Labelled photos from "gemstone", an image-classification folder in minh-me/train-model. The possible labels are: alexandrite, almandine, amazonite, amber, amethyst, ametrine, andalusite, andradite, aquamarine, green aventurine, yellow aventurine, benitoite, golden beryl, bixbite, bloodstone, blue lace agate, carnelian, cats eye, chalcedony, blue chalcedony, chrome diopside, chrysoberyl, chrysocolla, chrysoprase, citrine, coral, danburite, diamond, diaspore, dumortierite, emerald, fluorite, red garnet, goshenite, grossular, hessonite, hiddenite, iolite, jade, jasper, kunzite, kyanite, labradorite, lapis lazuli, larimar, malachite, moonstone, morganite, black onyx, green onyx, red onyx, opal, pearl, peridot, prehnite, pyrite, pyrope, beer quartz, lemon quartz, rose quartz, rutilated quartz, smoky quartz, rhodochrosite, rhodolite, rhodonite, ruby, blue sapphire, pink sapphire, purple sapphire, yellow sapphire, scapolite, serpentine, sodalite, spessartite, sphene, spinel, spodumene, sunstone, tanzanite, tigers eye, topaz, tourmaline, tsavorite, turquoise, variscite, zircon, zoisite.

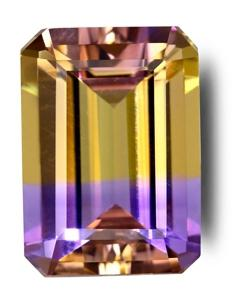
Label: ametrine

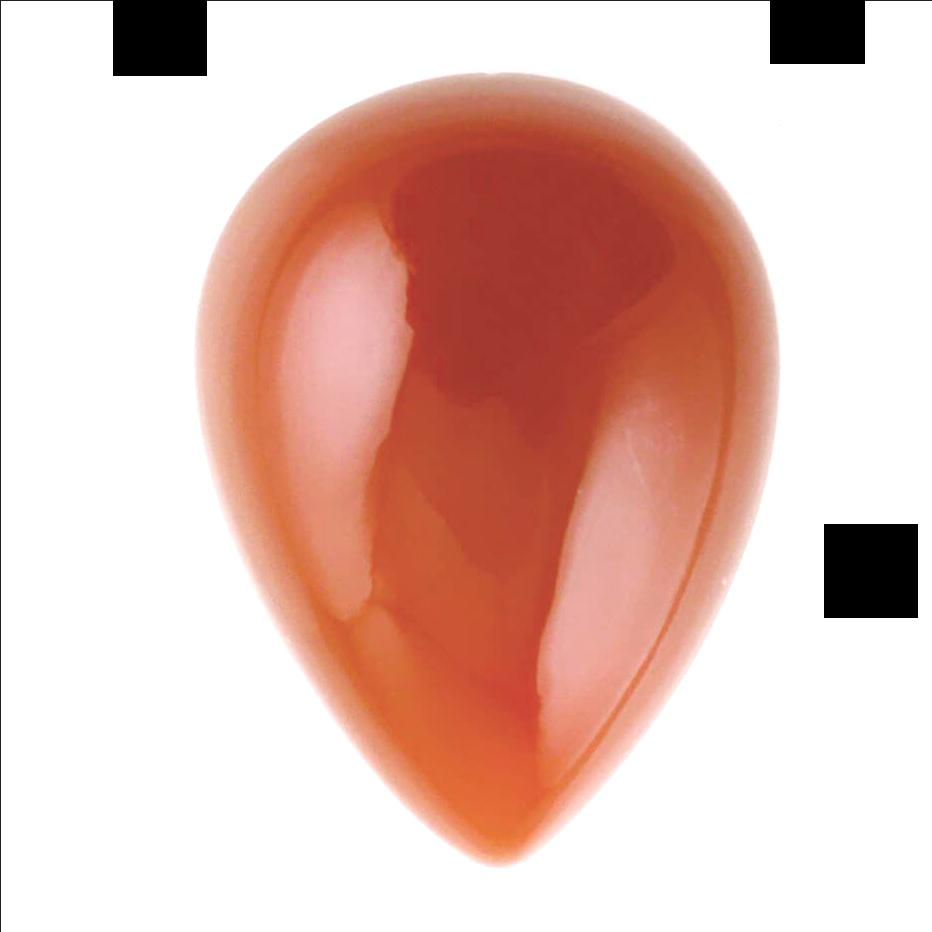
Label: red onyx

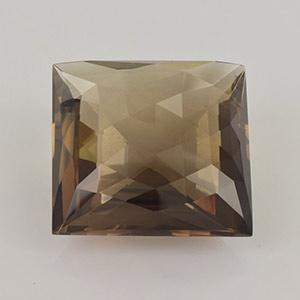
Label: smoky quartz

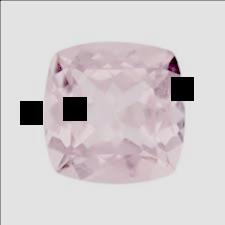
Label: morganite

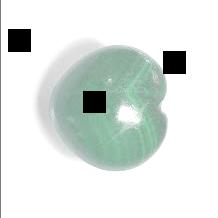
Label: malachite

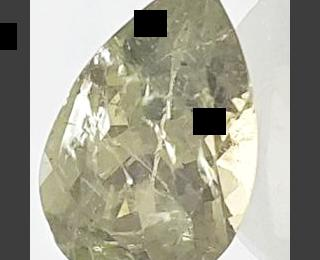
Label: grossular
